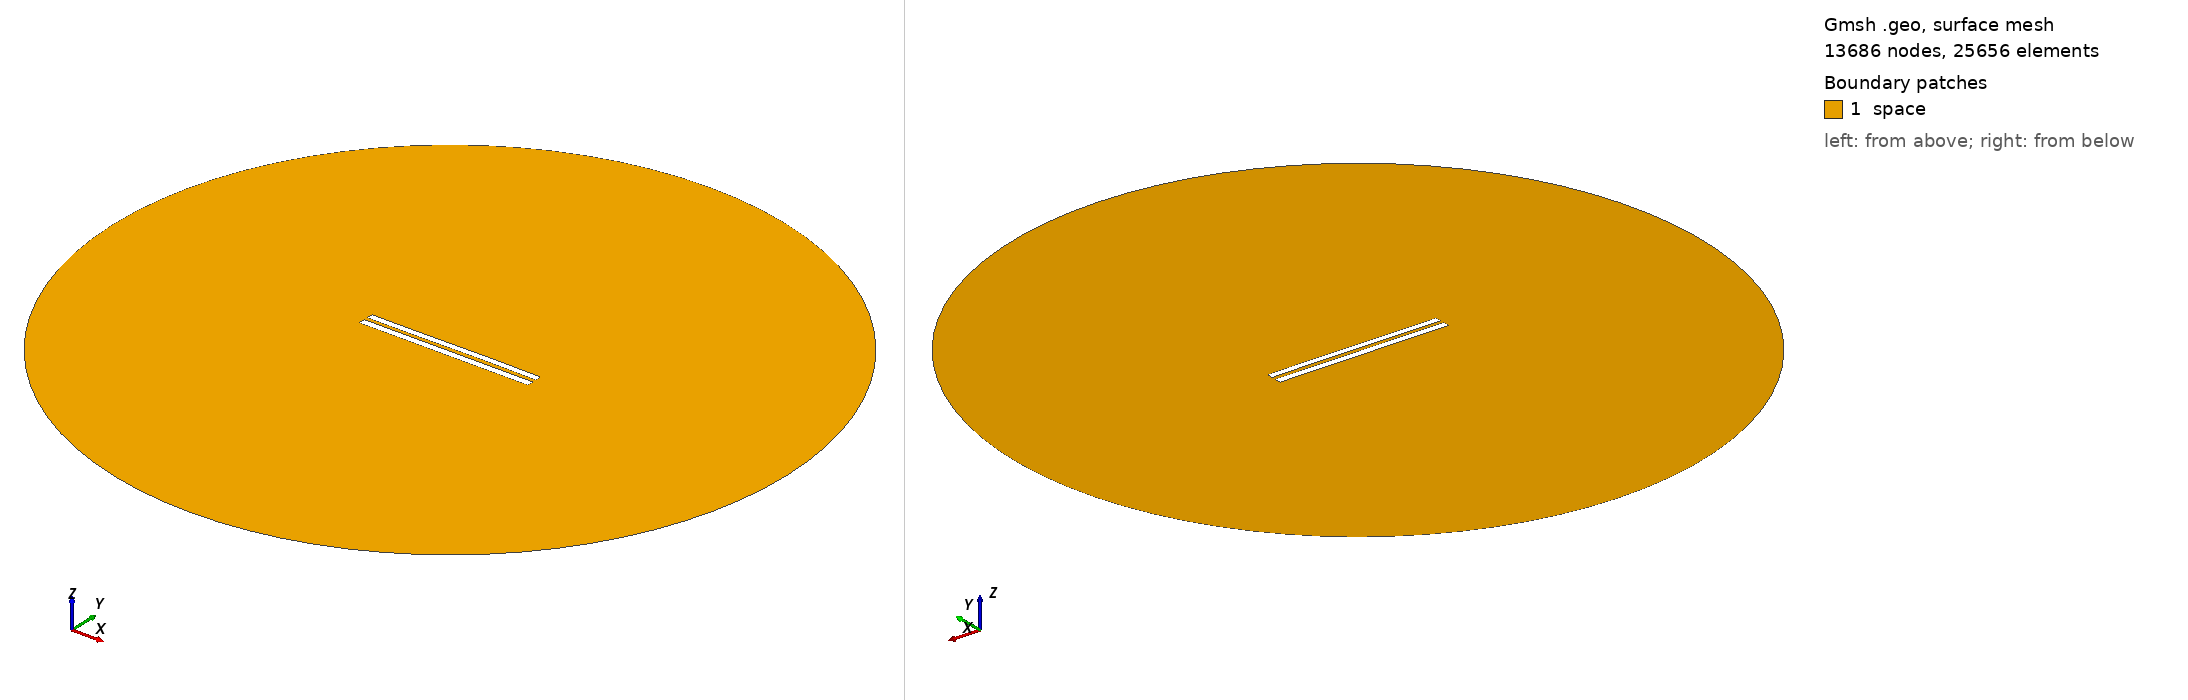

Gmsh geometry script, surface-meshed: 13686 nodes, 25656 surface elements. Boundary patches (legend numbers): 1 space. Left view from above one corner, right view from below the opposite corner. Legend entries are the model's physical surfaces. The drawing asked Gmsh for element sizes between 1% and 20% of the model's largest extent; the script's own settings can give other sizes.

=== 5583.geo (drawn) ===
//---------------------------------------
// Geometry kernel
//---------------------------------------

SetFactory("OpenCASCADE");



//---------------------------------------
// Parameters of the geometry
//---------------------------------------

// Overetch of the upper plate
overetch = 0.125;

// Distance between the plates
distance = 2.25;

// Discretization over the x axis (for the deformation)
nx = 50; 

// Length of the plate
L = 100 - overetch; 

// Number of modes
n = 4; 

// 1st mode coefficient
coeff(1) = 0.15;
beta(1) = 0.596864 * 3.1415926535 / L;

// 2nd mode coefficient
coeff(2) = 0.07499999999999998;
beta(2) = 1.49418 * 3.1415926535 / L;

// 3rd mode coefficient
coeff(3) = -0.075;
beta(3) = 2.50025 * 3.1415926535 / L;

// 4th mode coefficient
coeff(4) = 0.0;
beta(4) = 3.49999 * 3.1415926535 / L;



//---------------------------------------
// Upper plate (deformed rectangle)
//---------------------------------------

// Coordiantes of the upper plate
xmin = -50;
xmax = 50 - overetch;

// Height of the upper plate
yheight = 4 - 2 * overetch;

// Indexes of the points
UpperID[] = {};
LowerID[] = {};
LeftID[] = {};
RightID[] = {};

// Point index
p = 1;

// Horizontal edges
For i In {1:nx}
    x = xmin + (i-1)*(xmax - xmin)/(nx-1);

    y_bottom = distance / 2 + overetch;
    For j In {1:n}
        C = (Cosh(beta(j)*L) + Cos(beta(j)*L)) / (Sinh(beta(j)*L) + Sin(beta(j)*L));
        y_bottom  = y_bottom + coeff(j) * (Cosh(beta(j)*(x+50)) - Cos(beta(j)*(x+50)) - C * (Sinh(beta(j)*(x+50)) - Sin(beta(j)*(x+50))));
    EndFor

    y_top = y_bottom + yheight;

    Point(p) = {x, y_top, 0, 1.0};
    UpperID[i] = p;
    p = p + 1;

    Point(p) = {x, y_bottom, 0, 1.0};
    LowerID[i] = p;
    p = p + 1;
EndFor

// Create point lists
UpperPts[] = {}; LowerPts[] = {};
For i In {1:nx}
  UpperPts[] += {UpperID[i]};
  LowerPts[] += {LowerID[i]};
EndFor

// Build splines
Spline(1) = {UpperPts[]};
Spline(2) = {LowerPts[]};
Line(3) = {LowerPts[nx-1], UpperPts[nx-1]};
Line(4) = {LowerPts[0], UpperPts[0]};

// Build the plane surface
Curve Loop(1) = {2, 3, -1, -4};
Plane Surface(1) = {1};



//---------------------------------------
// Lower plate (rectangle)
//---------------------------------------

// Vertices
Point(1001) = {-50, -1, 0, 1.0};
Point(1002) = { 50, -1, 0, 1.0};
Point(1003) = { 50,  -5, 0, 1.0};
Point(1004) = {-50,  -5, 0, 1.0};

// Edges
Line(5) = {1001, 1002};
Line(6) = {1002, 1003};
Line(7) = {1003, 1004};
Line(8) = {1004, 1001};

// Plane surface
Line Loop(2) = {5, 6, 7, 8};
Plane Surface(2) = {2}; 



//---------------------------------------
// Outer (fictious) boundary
//---------------------------------------

// Points
Point(1005) = {0, 0, 0};       // Center
Point(1006) = {200, 0, 0};     // Start point
Point(1007) = {0, 200, 0};     // 90 degrees
Point(1008) = {-200, 0, 0};    // 180 degrees
Point(1009) = {0, -200, 0};    // 270 degrees

// Circle arcs (each needs start, center, end)
Circle(9) = {1006, 1005, 1007};
Circle(10) = {1007, 1005, 1008};
Circle(11) = {1008, 1005, 1009};
Circle(12) = {1009, 1005, 1006};

// Plane surface for the entire domain
Curve Loop(3) = {9, 10, 11, 12};
Surface(3) = {3};

// Subtract the plates from the whole domain to obtain the actual domain where we want to solve the equations
BooleanDifference{ Surface{3}; Delete; }{ Surface{1}; Surface{2}; Delete; }




//---------------------------------------
// Transfinite Lines/Curves
//---------------------------------------

// Set the number of points on the boundaries
r = 7;

// Plates
Transfinite Curve {1, 2} = 50*r Using Progression 1;
Transfinite Curve {3, 4} = 2*r Using Progression 1;
Transfinite Line {5, 7} = 50*r Using Progression 1;
Transfinite Line {6, 8} = 2*r Using Progression 1;

// Outer boundary
Transfinite Line {9, 10, 11, 12} = 20 Using Progression 1;



//---------------------------------------
// Physical groups
//---------------------------------------                

// Physical curves (boundaries)
Physical Line("force_segment", 10) = {2};
Physical Line("upper_plate", 11) = {1, 3, 4};
Physical Line("lower_plate", 12) = {5, 6, 7, 8};
Physical Line("boundary", 20) = {9, 10, 11, 12};

// Physical Surfaces
Physical Surface("space", 30) = {3};



//---------------------------------------
// 6. Generate the Mesh
//---------------------------------------

// 2D mesh generation
Mesh 2;
